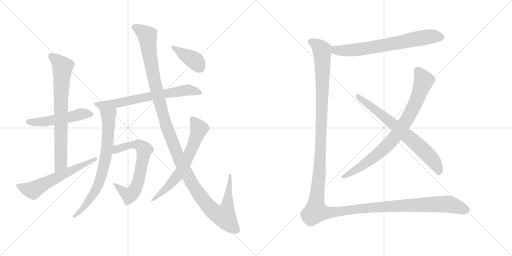
t = 0.00 s
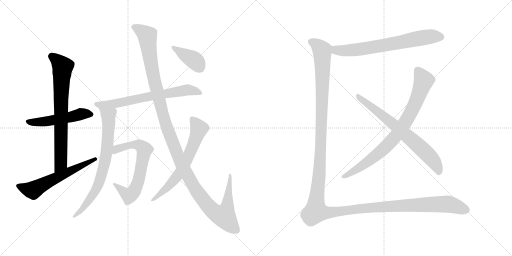
t = 2.29 s
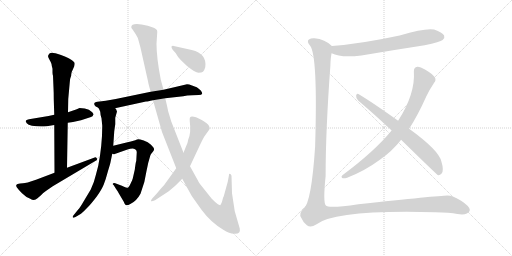
t = 4.58 s
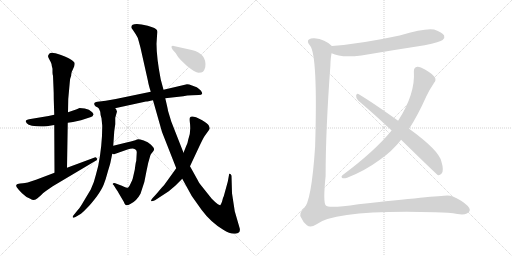
t = 6.87 s
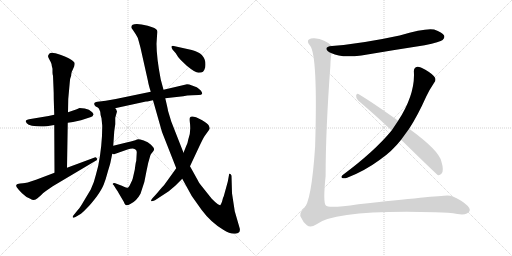
t = 9.16 s
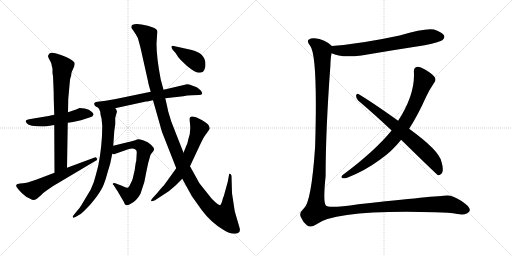
t = 11.45 s

The animated SVG that drew these frames (rendered in a browser with its animation timeline set to each time). Animation: 13 CSS @keyframes rules; one cycle of 11.45 s.

<svg version="1.1" viewBox="0 0 2048 1024" xmlns="http://www.w3.org/2000/svg">
  <g stroke="lightgray" stroke-dasharray="1,1" stroke-width="1" transform="scale(4, 4)">
    <line x1="0" y1="0" x2="256" y2="256"></line>
    <line x1="256" y1="0" x2="0" y2="256"></line>
    <line x1="128" y1="0" x2="128" y2="256"></line>
    <line x1="0" y1="128" x2="256" y2="128"></line>
    <line x1="256" y1="0" x2="512" y2="256"></line>
    <line x1="512" y1="0" x2="256" y2="256"></line>
    <line x1="384" y1="0" x2="384" y2="256"></line>
    <line x1="256" y1="128" x2="512" y2="128"></line>
  </g>
<g transform="scale(1, -1) translate(0, -850)">
   <style type="text/css">
    @keyframes keyframes0 {
      from {
       stroke: black;
       stroke-dashoffset: 512;
       stroke-width: 128;
       }
       63% {
       animation-timing-function: step-end;
       stroke: black;
       stroke-dashoffset: 0;
       stroke-width: 128;
       }
       to {
       stroke: black;
       stroke-width: 1024;
       }
       }
       #make-me-a-hanzi-animation-0 {
         animation: keyframes0 0.666667s both;
         animation-delay: 0.000000s;
         animation-timing-function: linear;
       }
    @keyframes keyframes1 {
      from {
       stroke: black;
       stroke-dashoffset: 743;
       stroke-width: 128;
       }
       71% {
       animation-timing-function: step-end;
       stroke: black;
       stroke-dashoffset: 0;
       stroke-width: 128;
       }
       to {
       stroke: black;
       stroke-width: 1024;
       }
       }
       #make-me-a-hanzi-animation-1 {
         animation: keyframes1 0.854655s both;
         animation-delay: 0.666667s;
         animation-timing-function: linear;
       }
    @keyframes keyframes2 {
      from {
       stroke: black;
       stroke-dashoffset: 591;
       stroke-width: 128;
       }
       66% {
       animation-timing-function: step-end;
       stroke: black;
       stroke-dashoffset: 0;
       stroke-width: 128;
       }
       to {
       stroke: black;
       stroke-width: 1024;
       }
       }
       #make-me-a-hanzi-animation-2 {
         animation: keyframes2 0.730957s both;
         animation-delay: 1.521322s;
         animation-timing-function: linear;
       }
    @keyframes keyframes3 {
      from {
       stroke: black;
       stroke-dashoffset: 700;
       stroke-width: 128;
       }
       69% {
       animation-timing-function: step-end;
       stroke: black;
       stroke-dashoffset: 0;
       stroke-width: 128;
       }
       to {
       stroke: black;
       stroke-width: 1024;
       }
       }
       #make-me-a-hanzi-animation-3 {
         animation: keyframes3 0.819661s both;
         animation-delay: 2.252279s;
         animation-timing-function: linear;
       }
    @keyframes keyframes4 {
      from {
       stroke: black;
       stroke-dashoffset: 738;
       stroke-width: 128;
       }
       71% {
       animation-timing-function: step-end;
       stroke: black;
       stroke-dashoffset: 0;
       stroke-width: 128;
       }
       to {
       stroke: black;
       stroke-width: 1024;
       }
       }
       #make-me-a-hanzi-animation-4 {
         animation: keyframes4 0.850586s both;
         animation-delay: 3.071940s;
         animation-timing-function: linear;
       }
    @keyframes keyframes5 {
      from {
       stroke: black;
       stroke-dashoffset: 667;
       stroke-width: 128;
       }
       68% {
       animation-timing-function: step-end;
       stroke: black;
       stroke-dashoffset: 0;
       stroke-width: 128;
       }
       to {
       stroke: black;
       stroke-width: 1024;
       }
       }
       #make-me-a-hanzi-animation-5 {
         animation: keyframes5 0.792806s both;
         animation-delay: 3.922526s;
         animation-timing-function: linear;
       }
    @keyframes keyframes6 {
      from {
       stroke: black;
       stroke-dashoffset: 1299;
       stroke-width: 128;
       }
       81% {
       animation-timing-function: step-end;
       stroke: black;
       stroke-dashoffset: 0;
       stroke-width: 128;
       }
       to {
       stroke: black;
       stroke-width: 1024;
       }
       }
       #make-me-a-hanzi-animation-6 {
         animation: keyframes6 1.307129s both;
         animation-delay: 4.715332s;
         animation-timing-function: linear;
       }
    @keyframes keyframes7 {
      from {
       stroke: black;
       stroke-dashoffset: 651;
       stroke-width: 128;
       }
       68% {
       animation-timing-function: step-end;
       stroke: black;
       stroke-dashoffset: 0;
       stroke-width: 128;
       }
       to {
       stroke: black;
       stroke-width: 1024;
       }
       }
       #make-me-a-hanzi-animation-7 {
         animation: keyframes7 0.779785s both;
         animation-delay: 6.022461s;
         animation-timing-function: linear;
       }
    @keyframes keyframes8 {
      from {
       stroke: black;
       stroke-dashoffset: 398;
       stroke-width: 128;
       }
       56% {
       animation-timing-function: step-end;
       stroke: black;
       stroke-dashoffset: 0;
       stroke-width: 128;
       }
       to {
       stroke: black;
       stroke-width: 1024;
       }
       }
       #make-me-a-hanzi-animation-8 {
         animation: keyframes8 0.573893s both;
         animation-delay: 6.802246s;
         animation-timing-function: linear;
       }
    @keyframes keyframes9 {
      from {
       stroke: black;
       stroke-dashoffset: 692;
       stroke-width: 128;
       }
       69% {
       animation-timing-function: step-end;
       stroke: black;
       stroke-dashoffset: 0;
       stroke-width: 128;
       }
       to {
       stroke: black;
       stroke-width: 1024;
       }
       }
       #make-me-a-hanzi-animation-9 {
         animation: keyframes9 0.813151s both;
         animation-delay: 7.376139s;
         animation-timing-function: linear;
       }
    @keyframes keyframes10 {
      from {
       stroke: black;
       stroke-dashoffset: 818;
       stroke-width: 128;
       }
       73% {
       animation-timing-function: step-end;
       stroke: black;
       stroke-dashoffset: 0;
       stroke-width: 128;
       }
       to {
       stroke: black;
       stroke-width: 1024;
       }
       }
       #make-me-a-hanzi-animation-10 {
         animation: keyframes10 0.915690s both;
         animation-delay: 8.189290s;
         animation-timing-function: linear;
       }
    @keyframes keyframes11 {
      from {
       stroke: black;
       stroke-dashoffset: 707;
       stroke-width: 128;
       }
       70% {
       animation-timing-function: step-end;
       stroke: black;
       stroke-dashoffset: 0;
       stroke-width: 128;
       }
       to {
       stroke: black;
       stroke-width: 1024;
       }
       }
       #make-me-a-hanzi-animation-11 {
         animation: keyframes11 0.825358s both;
         animation-delay: 9.104980s;
         animation-timing-function: linear;
       }
    @keyframes keyframes12 {
      from {
       stroke: black;
       stroke-dashoffset: 1565;
       stroke-width: 128;
       }
       84% {
       animation-timing-function: step-end;
       stroke: black;
       stroke-dashoffset: 0;
       stroke-width: 128;
       }
       to {
       stroke: black;
       stroke-width: 1024;
       }
       }
       #make-me-a-hanzi-animation-12 {
         animation: keyframes12 1.523600s both;
         animation-delay: 9.930338s;
         animation-timing-function: linear;
       }
</style>
<path d="M 217.0 391.5 L 194.0 386.5 L 116.0 373.5 Q 103.0 370.5 103.0 366.5 Q 102.0 364.5 107.0 357.5 Q 112.0 351.5 128.0 347.5 Q 157.0 342.5 187.0 345.5 L 217.0 350.5 L 271.0 359.5 L 292.0 362.5 L 324.0 369.5 L 364.0 382.5 Q 371.0 384.5 374.0 392.5 Q 376.0 392.5 369.0 401.5 Q 357.0 413.5 339.0 416.5 L 318.0 418.5 L 307.0 413.5 L 272.0 401.5 L 217.0 391.5 Z" fill="lightgray"></path> 
<path d="M 273.0 454.5 L 279.0 520.5 Q 280.0 537.5 285.0 549.5 Q 284.0 559.5 290.0 569.5 L 297.0 585.5 Q 301.0 598.5 296.0 602.5 Q 283.0 617.5 244.0 630.5 Q 206.0 643.5 199.0 637.5 Q 193.0 630.5 192.0 626.5 Q 192.0 622.5 198.0 611.5 Q 205.0 599.5 206.0 594.5 Q 207.0 584.5 210.0 575.5 L 210.0 560.5 Q 210.0 553.5 212.0 547.5 L 214.0 499.5 Q 215.0 482.5 215.0 454.5 L 217.0 391.5 L 217.0 350.5 L 218.0 159.5 C 218.0 129.5 268.0 149.5 268.0 179.5 L 271.0 359.5 L 272.0 401.5 L 273.0 454.5 Z" fill="lightgray"></path> 
<path d="M 218.0 159.5 L 144.0 131.5 Q 104.0 117.5 92.0 117.5 Q 80.0 117.5 70.0 114.5 Q 61.0 110.5 67.0 101.5 Q 73.0 92.5 88.0 77.5 Q 104.0 61.5 121.0 55.5 Q 137.0 44.5 150.0 57.5 L 164.0 69.5 Q 170.0 77.5 185.0 87.5 L 211.0 105.5 L 381.0 206.5 Q 392.0 210.5 387.0 217.5 Q 383.0 223.5 376.0 219.5 L 268.0 179.5 L 218.0 159.5 Z" fill="lightgray"></path> 
<path d="M 748.0 513.5 L 654.0 491.5 L 603.0 483.5 L 463.0 454.5 L 423.0 447.5 L 390.0 443.5 Q 373.0 441.5 378.0 430.5 Q 382.0 424.5 385.0 423.5 Q 389.0 422.5 395.0 417.5 C 412.0 407.5 431.0 411.5 460.0 417.5 L 584.0 444.5 Q 586.0 443.5 612.0 449.5 L 661.0 457.5 L 733.0 465.5 Q 747.0 469.5 769.0 469.5 L 795.0 470.5 Q 807.0 470.5 809.0 476.5 Q 809.0 479.5 804.0 487.5 Q 797.0 495.5 787.0 501.5 Q 780.0 503.5 768.0 508.5 Q 756.0 513.5 748.0 513.5 Z" fill="lightgray"></path> 
<path d="M 395.0 417.5 L 401.0 403.5 Q 401.0 392.5 406.0 377.5 L 409.0 347.5 Q 409.0 269.5 393.0 187.5 L 383.0 149.5 Q 378.0 125.5 363.0 92.5 L 336.0 47.5 Q 320.0 19.5 312.0 11.5 L 295.0 -9.5 Q 290.0 -14.5 291.0 -18.5 Q 293.0 -23.5 302.0 -17.5 L 324.0 -4.5 Q 336.0 5.5 348.0 18.5 Q 361.0 30.5 387.0 64.5 Q 407.0 92.5 415.0 112.5 Q 423.0 132.5 432.0 166.5 Q 442.0 199.5 442.0 201.5 L 449.0 235.5 L 453.0 267.5 L 457.0 325.5 L 461.0 353.5 L 461.0 379.5 L 468.0 404.5 Q 466.0 408.5 465.0 412.5 Q 464.0 415.5 460.0 417.5 C 444.0 443.5 383.0 445.5 395.0 417.5 Z" fill="lightgray"></path> 
<path d="M 449.0 235.5 L 456.0 233.5 L 510.0 252.5 Q 521.0 256.5 531.0 256.5 Q 547.0 254.5 547.0 241.5 L 545.0 206.5 Q 543.0 203.5 539.0 171.5 L 531.0 136.5 Q 530.0 131.5 522.0 115.5 Q 515.0 99.5 510.0 99.5 Q 507.0 98.5 496.0 103.5 Q 486.0 108.5 482.0 109.5 L 461.0 117.5 Q 457.0 119.5 453.0 117.5 Q 448.0 113.5 455.0 109.5 L 463.0 96.5 Q 465.0 94.5 475.0 77.5 L 495.0 43.5 Q 499.0 31.5 504.0 29.5 Q 510.0 27.5 523.0 35.5 Q 546.0 46.5 562.0 75.5 Q 580.0 120.5 586.0 166.5 L 593.0 199.5 L 601.0 227.5 Q 603.0 233.5 605.0 235.5 L 613.0 245.5 Q 617.0 250.5 616.0 255.5 Q 616.0 259.5 604.0 271.5 Q 592.0 282.5 575.0 288.5 Q 558.0 293.5 553.0 293.5 Q 549.0 293.5 541.0 289.5 Q 521.0 283.5 510.0 281.5 L 453.0 267.5 C 424.0 260.5 419.0 235.5 449.0 235.5 Z" fill="lightgray"></path> 
<path d="M 654.0 491.5 L 643.0 532.5 Q 626.0 620.5 626.0 675.5 L 629.0 721.5 Q 629.0 727.5 628.0 729.5 Q 625.0 738.5 591.0 747.5 Q 525.0 762.5 525.0 741.5 Q 525.0 738.5 531.0 731.5 L 543.0 713.5 Q 552.0 700.5 555.0 685.5 L 562.0 659.5 L 592.0 525.5 Q 593.0 515.5 603.0 483.5 L 612.0 449.5 L 648.0 322.5 L 705.0 177.5 L 729.0 135.5 L 767.0 66.5 L 806.0 11.5 Q 843.0 -38.5 893.0 -68.5 Q 920.0 -86.5 941.0 -84.5 Q 963.0 -84.5 959.0 -63.5 L 939.0 5.5 L 928.0 77.5 L 926.0 147.5 Q 924.0 153.5 921.0 154.5 L 917.0 155.5 Q 916.0 154.5 916.0 150.5 L 911.0 123.5 L 895.0 65.5 Q 891.0 59.5 888.0 43.5 Q 884.0 33.5 881.0 29.5 Q 874.0 28.5 847.0 55.5 L 800.0 114.5 Q 798.0 116.5 790.0 131.5 L 760.0 185.5 L 734.0 239.5 L 685.0 364.5 L 672.0 407.5 Q 672.0 411.5 661.0 457.5 L 654.0 491.5 Z" fill="lightgray"></path> 
<path d="M 705.0 177.5 L 656.0 109.5 Q 653.0 107.5 628.0 77.5 L 608.0 55.5 Q 604.0 49.5 604.0 46.5 Q 605.0 42.5 620.0 49.5 L 675.0 85.5 L 701.0 107.5 L 729.0 135.5 L 760.0 185.5 L 797.0 264.5 Q 815.0 302.5 818.0 305.5 L 833.0 326.5 Q 836.0 329.5 839.0 336.5 Q 839.0 341.5 835.0 348.5 Q 832.0 355.5 807.0 370.5 Q 767.0 391.5 760.0 380.5 Q 758.0 377.5 759.0 365.5 Q 765.0 319.5 753.0 292.5 Q 751.0 277.5 744.0 264.5 L 734.0 239.5 L 705.0 177.5 Z" fill="lightgray"></path> 
<path d="M 767.0 650.5 L 695.0 666.5 Q 688.0 667.5 686.0 664.5 Q 685.0 660.5 690.0 652.5 L 703.0 637.5 Q 711.0 622.5 723.0 610.5 L 747.0 587.5 Q 781.0 559.5 794.0 559.5 Q 807.0 559.5 812.0 563.5 Q 817.0 567.5 821.0 581.5 Q 829.0 635.5 767.0 650.5 Z" fill="lightgray"></path> 
<path d="M 1326.5 637.0 Q 1362.5 618.0 1445.5 628.0 Q 1568.5 649.0 1698.5 669.0 Q 1761.5 682.0 1770.5 690.0 Q 1780.5 699.0 1776.5 708.0 Q 1769.5 721.0 1736.5 732.0 Q 1702.5 739.0 1598.5 708.0 Q 1445.5 675.0 1327.5 666.0 C 1297.5 664.0 1298.5 649.0 1326.5 637.0 Z" fill="lightgray"></path> 
<path d="M 1636.5 335.0 Q 1670.5 387.0 1704.5 463.0 Q 1717.5 491.0 1736.5 519.0 Q 1745.5 529.0 1739.5 540.0 Q 1733.5 552.0 1701.5 571.0 Q 1679.5 584.0 1669.5 583.0 Q 1654.5 580.0 1655.5 564.0 Q 1661.5 474.0 1592.5 367.0 L 1566.5 328.0 Q 1497.5 244.0 1369.5 149.0 Q 1362.5 142.0 1368.5 138.0 Q 1375.5 135.0 1388.5 139.0 Q 1458.5 166.0 1519.5 211.0 Q 1568.5 245.0 1604.5 291.0 L 1636.5 335.0 Z" fill="lightgray"></path> 
<path d="M 1604.5 291.0 Q 1748.5 150.0 1752.5 149.0 Q 1759.5 148.0 1766.5 156.0 Q 1776.5 168.0 1765.5 204.0 Q 1755.5 249.0 1636.5 335.0 L 1592.5 367.0 Q 1490.5 440.0 1433.5 474.0 Q 1426.5 478.0 1424.5 468.0 Q 1423.5 456.0 1432.5 448.0 Q 1496.5 394.0 1566.5 328.0 L 1604.5 291.0 Z" fill="lightgray"></path> 
<path d="M 1327.5 666.0 Q 1300.5 693.0 1257.5 697.0 Q 1244.5 698.0 1235.5 692.0 Q 1225.5 685.0 1240.5 667.0 Q 1271.5 628.0 1260.5 264.0 Q 1245.5 39.0 1214.5 15.0 Q 1192.5 -4.0 1205.5 -22.0 Q 1211.5 -38.0 1227.5 -51.0 Q 1242.5 -63.0 1264.5 -48.0 Q 1342.5 12.0 1740.5 1.0 Q 1798.5 0.0 1829.5 -6.0 Q 1854.5 -10.0 1867.5 -4.0 Q 1879.5 3.0 1879.5 10.0 Q 1878.5 25.0 1844.5 47.0 Q 1810.5 68.0 1789.5 68.0 Q 1749.5 67.0 1433.5 33.0 Q 1312.5 15.0 1303.5 28.0 Q 1291.5 40.0 1302.5 146.0 Q 1302.5 330.0 1321.5 587.0 Q 1322.5 623.0 1326.5 637.0 C 1329.5 665.0 1329.5 665.0 1327.5 666.0 Z" fill="lightgray"></path> 
      <clipPath id="make-me-a-hanzi-clip-0">
      <path d="M 217.0 391.5 L 194.0 386.5 L 116.0 373.5 Q 103.0 370.5 103.0 366.5 Q 102.0 364.5 107.0 357.5 Q 112.0 351.5 128.0 347.5 Q 157.0 342.5 187.0 345.5 L 217.0 350.5 L 271.0 359.5 L 292.0 362.5 L 324.0 369.5 L 364.0 382.5 Q 371.0 384.5 374.0 392.5 Q 376.0 392.5 369.0 401.5 Q 357.0 413.5 339.0 416.5 L 318.0 418.5 L 307.0 413.5 L 272.0 401.5 L 217.0 391.5 Z" fill="lightgray"></path>
      </clipPath>
      <path clip-path="url(#make-me-a-hanzi-clip-0)" d="M 112.0 365.5 L 137.0 360.5 L 178.0 363.5 L 332.0 395.5 L 364.0 392.5 " fill="none" id="make-me-a-hanzi-animation-0" stroke-dasharray="384 768" stroke-linecap="round"></path>

      <clipPath id="make-me-a-hanzi-clip-1">
      <path d="M 273.0 454.5 L 279.0 520.5 Q 280.0 537.5 285.0 549.5 Q 284.0 559.5 290.0 569.5 L 297.0 585.5 Q 301.0 598.5 296.0 602.5 Q 283.0 617.5 244.0 630.5 Q 206.0 643.5 199.0 637.5 Q 193.0 630.5 192.0 626.5 Q 192.0 622.5 198.0 611.5 Q 205.0 599.5 206.0 594.5 Q 207.0 584.5 210.0 575.5 L 210.0 560.5 Q 210.0 553.5 212.0 547.5 L 214.0 499.5 Q 215.0 482.5 215.0 454.5 L 217.0 391.5 L 217.0 350.5 L 218.0 159.5 C 218.0 129.5 268.0 149.5 268.0 179.5 L 271.0 359.5 L 272.0 401.5 L 273.0 454.5 Z" fill="lightgray"></path>
      </clipPath>
      <path clip-path="url(#make-me-a-hanzi-clip-1)" d="M 204.0 626.5 L 227.0 612.5 L 251.0 580.5 L 244.0 463.5 L 243.0 196.5 L 222.0 167.5 " fill="none" id="make-me-a-hanzi-animation-1" stroke-dasharray="615 1230" stroke-linecap="round"></path>

      <clipPath id="make-me-a-hanzi-clip-2">
      <path d="M 218.0 159.5 L 144.0 131.5 Q 104.0 117.5 92.0 117.5 Q 80.0 117.5 70.0 114.5 Q 61.0 110.5 67.0 101.5 Q 73.0 92.5 88.0 77.5 Q 104.0 61.5 121.0 55.5 Q 137.0 44.5 150.0 57.5 L 164.0 69.5 Q 170.0 77.5 185.0 87.5 L 211.0 105.5 L 381.0 206.5 Q 392.0 210.5 387.0 217.5 Q 383.0 223.5 376.0 219.5 L 268.0 179.5 L 218.0 159.5 Z" fill="lightgray"></path>
      </clipPath>
      <path clip-path="url(#make-me-a-hanzi-clip-2)" d="M 77.0 105.5 L 132.0 89.5 L 381.0 213.5 " fill="none" id="make-me-a-hanzi-animation-2" stroke-dasharray="463 926" stroke-linecap="round"></path>

      <clipPath id="make-me-a-hanzi-clip-3">
      <path d="M 748.0 513.5 L 654.0 491.5 L 603.0 483.5 L 463.0 454.5 L 423.0 447.5 L 390.0 443.5 Q 373.0 441.5 378.0 430.5 Q 382.0 424.5 385.0 423.5 Q 389.0 422.5 395.0 417.5 C 412.0 407.5 431.0 411.5 460.0 417.5 L 584.0 444.5 Q 586.0 443.5 612.0 449.5 L 661.0 457.5 L 733.0 465.5 Q 747.0 469.5 769.0 469.5 L 795.0 470.5 Q 807.0 470.5 809.0 476.5 Q 809.0 479.5 804.0 487.5 Q 797.0 495.5 787.0 501.5 Q 780.0 503.5 768.0 508.5 Q 756.0 513.5 748.0 513.5 Z" fill="lightgray"></path>
      </clipPath>
      <path clip-path="url(#make-me-a-hanzi-clip-3)" d="M 388.0 433.5 L 489.0 433.5 L 536.0 455.5 L 552.0 442.5 L 581.0 469.5 L 595.0 463.5 L 681.0 483.5 L 713.0 480.5 L 728.0 493.5 L 749.0 486.5 L 772.0 489.5 L 800.0 478.5 " fill="none" id="make-me-a-hanzi-animation-3" stroke-dasharray="572 1144" stroke-linecap="round"></path>

      <clipPath id="make-me-a-hanzi-clip-4">
      <path d="M 395.0 417.5 L 401.0 403.5 Q 401.0 392.5 406.0 377.5 L 409.0 347.5 Q 409.0 269.5 393.0 187.5 L 383.0 149.5 Q 378.0 125.5 363.0 92.5 L 336.0 47.5 Q 320.0 19.5 312.0 11.5 L 295.0 -9.5 Q 290.0 -14.5 291.0 -18.5 Q 293.0 -23.5 302.0 -17.5 L 324.0 -4.5 Q 336.0 5.5 348.0 18.5 Q 361.0 30.5 387.0 64.5 Q 407.0 92.5 415.0 112.5 Q 423.0 132.5 432.0 166.5 Q 442.0 199.5 442.0 201.5 L 449.0 235.5 L 453.0 267.5 L 457.0 325.5 L 461.0 353.5 L 461.0 379.5 L 468.0 404.5 Q 466.0 408.5 465.0 412.5 Q 464.0 415.5 460.0 417.5 C 444.0 443.5 383.0 445.5 395.0 417.5 Z" fill="lightgray"></path>
      </clipPath>
      <path clip-path="url(#make-me-a-hanzi-clip-4)" d="M 402.0 412.5 L 433.0 388.5 L 434.0 372.5 L 429.0 265.5 L 415.0 181.5 L 378.0 80.5 L 329.0 13.5 L 296.0 -15.5 " fill="none" id="make-me-a-hanzi-animation-4" stroke-dasharray="610 1220" stroke-linecap="round"></path>

      <clipPath id="make-me-a-hanzi-clip-5">
      <path d="M 449.0 235.5 L 456.0 233.5 L 510.0 252.5 Q 521.0 256.5 531.0 256.5 Q 547.0 254.5 547.0 241.5 L 545.0 206.5 Q 543.0 203.5 539.0 171.5 L 531.0 136.5 Q 530.0 131.5 522.0 115.5 Q 515.0 99.5 510.0 99.5 Q 507.0 98.5 496.0 103.5 Q 486.0 108.5 482.0 109.5 L 461.0 117.5 Q 457.0 119.5 453.0 117.5 Q 448.0 113.5 455.0 109.5 L 463.0 96.5 Q 465.0 94.5 475.0 77.5 L 495.0 43.5 Q 499.0 31.5 504.0 29.5 Q 510.0 27.5 523.0 35.5 Q 546.0 46.5 562.0 75.5 Q 580.0 120.5 586.0 166.5 L 593.0 199.5 L 601.0 227.5 Q 603.0 233.5 605.0 235.5 L 613.0 245.5 Q 617.0 250.5 616.0 255.5 Q 616.0 259.5 604.0 271.5 Q 592.0 282.5 575.0 288.5 Q 558.0 293.5 553.0 293.5 Q 549.0 293.5 541.0 289.5 Q 521.0 283.5 510.0 281.5 L 453.0 267.5 C 424.0 260.5 419.0 235.5 449.0 235.5 Z" fill="lightgray"></path>
      </clipPath>
      <path clip-path="url(#make-me-a-hanzi-clip-5)" d="M 454.0 240.5 L 478.0 258.5 L 527.0 270.5 L 554.0 271.5 L 577.0 251.5 L 556.0 133.5 L 535.0 83.5 L 517.0 68.5 L 457.0 114.5 " fill="none" id="make-me-a-hanzi-animation-5" stroke-dasharray="539 1078" stroke-linecap="round"></path>

      <clipPath id="make-me-a-hanzi-clip-6">
      <path d="M 654.0 491.5 L 643.0 532.5 Q 626.0 620.5 626.0 675.5 L 629.0 721.5 Q 629.0 727.5 628.0 729.5 Q 625.0 738.5 591.0 747.5 Q 525.0 762.5 525.0 741.5 Q 525.0 738.5 531.0 731.5 L 543.0 713.5 Q 552.0 700.5 555.0 685.5 L 562.0 659.5 L 592.0 525.5 Q 593.0 515.5 603.0 483.5 L 612.0 449.5 L 648.0 322.5 L 705.0 177.5 L 729.0 135.5 L 767.0 66.5 L 806.0 11.5 Q 843.0 -38.5 893.0 -68.5 Q 920.0 -86.5 941.0 -84.5 Q 963.0 -84.5 959.0 -63.5 L 939.0 5.5 L 928.0 77.5 L 926.0 147.5 Q 924.0 153.5 921.0 154.5 L 917.0 155.5 Q 916.0 154.5 916.0 150.5 L 911.0 123.5 L 895.0 65.5 Q 891.0 59.5 888.0 43.5 Q 884.0 33.5 881.0 29.5 Q 874.0 28.5 847.0 55.5 L 800.0 114.5 Q 798.0 116.5 790.0 131.5 L 760.0 185.5 L 734.0 239.5 L 685.0 364.5 L 672.0 407.5 Q 672.0 411.5 661.0 457.5 L 654.0 491.5 Z" fill="lightgray"></path>
      </clipPath>
      <path clip-path="url(#make-me-a-hanzi-clip-6)" d="M 536.0 741.5 L 574.0 721.5 L 589.0 704.5 L 606.0 583.5 L 648.0 406.5 L 670.0 334.5 L 736.0 174.5 L 778.0 99.5 L 826.0 33.5 L 854.0 4.5 L 890.0 -13.5 L 897.0 -14.5 L 906.0 7.5 L 918.0 152.5 " fill="none" id="make-me-a-hanzi-animation-6" stroke-dasharray="1171 2342" stroke-linecap="round"></path>

      <clipPath id="make-me-a-hanzi-clip-7">
      <path d="M 705.0 177.5 L 656.0 109.5 Q 653.0 107.5 628.0 77.5 L 608.0 55.5 Q 604.0 49.5 604.0 46.5 Q 605.0 42.5 620.0 49.5 L 675.0 85.5 L 701.0 107.5 L 729.0 135.5 L 760.0 185.5 L 797.0 264.5 Q 815.0 302.5 818.0 305.5 L 833.0 326.5 Q 836.0 329.5 839.0 336.5 Q 839.0 341.5 835.0 348.5 Q 832.0 355.5 807.0 370.5 Q 767.0 391.5 760.0 380.5 Q 758.0 377.5 759.0 365.5 Q 765.0 319.5 753.0 292.5 Q 751.0 277.5 744.0 264.5 L 734.0 239.5 L 705.0 177.5 Z" fill="lightgray"></path>
      </clipPath>
      <path clip-path="url(#make-me-a-hanzi-clip-7)" d="M 769.0 372.5 L 787.0 352.5 L 795.0 330.5 L 737.0 190.5 L 715.0 152.5 L 670.0 100.5 L 607.0 50.5 " fill="none" id="make-me-a-hanzi-animation-7" stroke-dasharray="523 1046" stroke-linecap="round"></path>

      <clipPath id="make-me-a-hanzi-clip-8">
      <path d="M 767.0 650.5 L 695.0 666.5 Q 688.0 667.5 686.0 664.5 Q 685.0 660.5 690.0 652.5 L 703.0 637.5 Q 711.0 622.5 723.0 610.5 L 747.0 587.5 Q 781.0 559.5 794.0 559.5 Q 807.0 559.5 812.0 563.5 Q 817.0 567.5 821.0 581.5 Q 829.0 635.5 767.0 650.5 Z" fill="lightgray"></path>
      </clipPath>
      <path clip-path="url(#make-me-a-hanzi-clip-8)" d="M 692.0 659.5 L 782.0 605.5 L 803.0 575.5 " fill="none" id="make-me-a-hanzi-animation-8" stroke-dasharray="270 540" stroke-linecap="round"></path>

      <clipPath id="make-me-a-hanzi-clip-9">
      <path d="M 1326.5 637.0 Q 1362.5 618.0 1445.5 628.0 Q 1568.5 649.0 1698.5 669.0 Q 1761.5 682.0 1770.5 690.0 Q 1780.5 699.0 1776.5 708.0 Q 1769.5 721.0 1736.5 732.0 Q 1702.5 739.0 1598.5 708.0 Q 1445.5 675.0 1327.5 666.0 C 1297.5 664.0 1298.5 649.0 1326.5 637.0 Z" fill="lightgray"></path>
      </clipPath>
      <path clip-path="url(#make-me-a-hanzi-clip-9)" d="M 1334.5 658.0 L 1345.5 649.0 L 1414.5 649.0 L 1674.5 697.0 L 1728.5 705.0 L 1762.5 703.0 " fill="none" id="make-me-a-hanzi-animation-9" stroke-dasharray="564 1128" stroke-linecap="round"></path>

      <clipPath id="make-me-a-hanzi-clip-10">
      <path d="M 1636.5 335.0 Q 1670.5 387.0 1704.5 463.0 Q 1717.5 491.0 1736.5 519.0 Q 1745.5 529.0 1739.5 540.0 Q 1733.5 552.0 1701.5 571.0 Q 1679.5 584.0 1669.5 583.0 Q 1654.5 580.0 1655.5 564.0 Q 1661.5 474.0 1592.5 367.0 L 1566.5 328.0 Q 1497.5 244.0 1369.5 149.0 Q 1362.5 142.0 1368.5 138.0 Q 1375.5 135.0 1388.5 139.0 Q 1458.5 166.0 1519.5 211.0 Q 1568.5 245.0 1604.5 291.0 L 1636.5 335.0 Z" fill="lightgray"></path>
      </clipPath>
      <path clip-path="url(#make-me-a-hanzi-clip-10)" d="M 1671.5 567.0 L 1690.5 538.0 L 1693.5 522.0 L 1643.5 400.0 L 1595.5 323.0 L 1542.5 262.0 L 1477.5 207.0 L 1373.5 143.0 " fill="none" id="make-me-a-hanzi-animation-10" stroke-dasharray="690 1380" stroke-linecap="round"></path>

      <clipPath id="make-me-a-hanzi-clip-11">
      <path d="M 1604.5 291.0 Q 1748.5 150.0 1752.5 149.0 Q 1759.5 148.0 1766.5 156.0 Q 1776.5 168.0 1765.5 204.0 Q 1755.5 249.0 1636.5 335.0 L 1592.5 367.0 Q 1490.5 440.0 1433.5 474.0 Q 1426.5 478.0 1424.5 468.0 Q 1423.5 456.0 1432.5 448.0 Q 1496.5 394.0 1566.5 328.0 L 1604.5 291.0 Z" fill="lightgray"></path>
      </clipPath>
      <path clip-path="url(#make-me-a-hanzi-clip-11)" d="M 1433.5 464.0 L 1571.5 356.0 L 1689.5 253.0 L 1738.5 200.0 L 1757.5 157.0 " fill="none" id="make-me-a-hanzi-animation-11" stroke-dasharray="579 1158" stroke-linecap="round"></path>

      <clipPath id="make-me-a-hanzi-clip-12">
      <path d="M 1327.5 666.0 Q 1300.5 693.0 1257.5 697.0 Q 1244.5 698.0 1235.5 692.0 Q 1225.5 685.0 1240.5 667.0 Q 1271.5 628.0 1260.5 264.0 Q 1245.5 39.0 1214.5 15.0 Q 1192.5 -4.0 1205.5 -22.0 Q 1211.5 -38.0 1227.5 -51.0 Q 1242.5 -63.0 1264.5 -48.0 Q 1342.5 12.0 1740.5 1.0 Q 1798.5 0.0 1829.5 -6.0 Q 1854.5 -10.0 1867.5 -4.0 Q 1879.5 3.0 1879.5 10.0 Q 1878.5 25.0 1844.5 47.0 Q 1810.5 68.0 1789.5 68.0 Q 1749.5 67.0 1433.5 33.0 Q 1312.5 15.0 1303.5 28.0 Q 1291.5 40.0 1302.5 146.0 Q 1302.5 330.0 1321.5 587.0 Q 1322.5 623.0 1326.5 637.0 C 1329.5 665.0 1329.5 665.0 1327.5 666.0 Z" fill="lightgray"></path>
      </clipPath>
      <path clip-path="url(#make-me-a-hanzi-clip-12)" d="M 1245.5 683.0 L 1273.5 665.0 L 1289.5 641.0 L 1280.5 207.0 L 1263.5 5.0 L 1306.5 -1.0 L 1475.5 20.0 L 1779.5 34.0 L 1868.5 11.0 " fill="none" id="make-me-a-hanzi-animation-12" stroke-dasharray="1437 2874" stroke-linecap="round"></path>

</g>
</svg>
